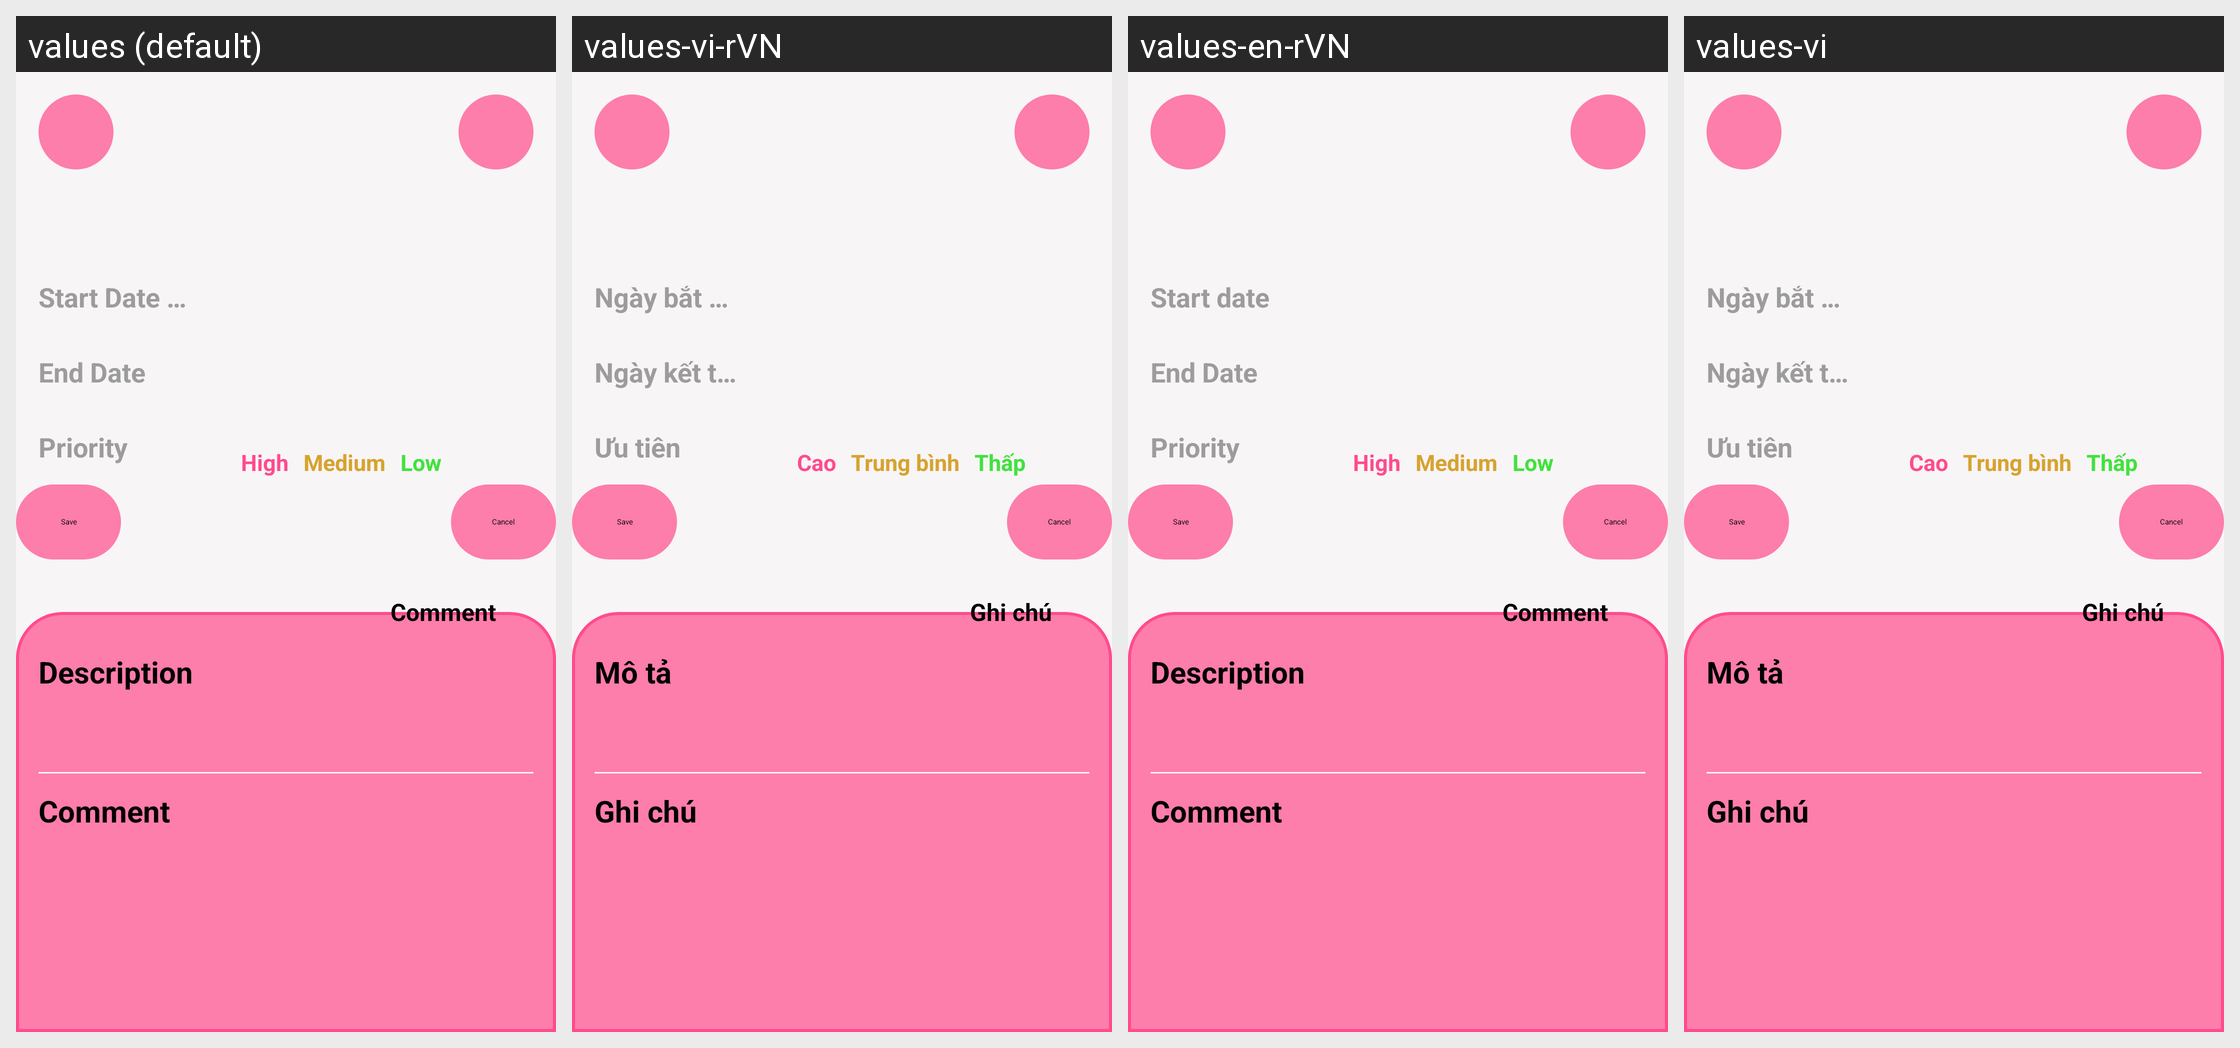

For this localized Android screen grid, give each drawn string resource with its value in every locale shown.
Android screen res/layout/task_detail_layout.xml rendered under 4 locales, left to right: values (default), values-vi-rVN, values-en-rVN, values-vi. Device: Nexus 5 (rendered at 1080×1920; each locale shown at half size, 540×960, under a caption strip naming it); theme SplashTheme.
Strings drawn on this screen, with the default value and each locale's value (text and hints the layout hard-codes, and strings that could not be matched under every locale, appear in the picture but are not listed):

start_date
  values: Start Date - End Date
  values-vi-rVN: Ngày bắt đầu
  values-en-rVN: Start date
  values-vi: Ngày bắt đầu

end_date
  values: End Date
  values-vi-rVN: Ngày kết thúc
  values-en-rVN: End Date
  values-vi: Ngày kết thúc

high
  values: High
  values-vi-rVN: Cao
  values-en-rVN: High
  values-vi: Cao

medium
  values: Medium
  values-vi-rVN: Trung bình
  values-en-rVN: Medium
  values-vi: Trung bình

low
  values: Low
  values-vi-rVN: Thấp
  values-en-rVN: Low
  values-vi: Thấp

description
  values: Description
  values-vi-rVN: Mô tả
  values-en-rVN: Description
  values-vi: Mô tả

comment
  values: Comment
  values-vi-rVN: Ghi chú
  values-en-rVN: Comment
  values-vi: Ghi chú
